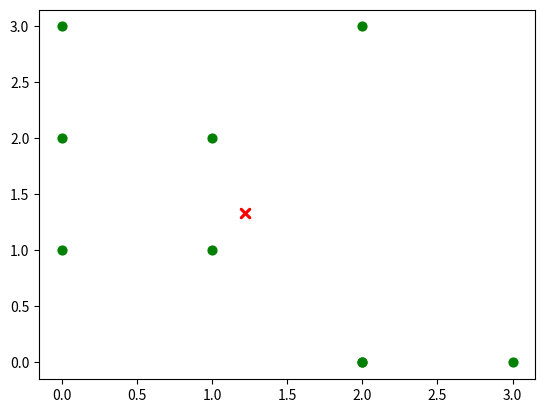

Reproduce this figure in Python.
import random
import pandas as pd
import numpy as np
import matplotlib.pyplot as plt


# 计算欧拉距离
def calcDis(dataSet, centroids, k):
    clalist = []
    for data in dataSet:
        diff = np.tile(data, (k,
                              1)) - centroids  # 相减   (np.tile(a,(2,1))就是把a先沿x轴复制1倍，即没有复制，仍然是 [0,1,2]。 再把结果沿y方向复制2倍得到array([[0,1,2],[0,1,2]]))
        squaredDiff = diff ** 2  # 平方
        squaredDist = np.sum(squaredDiff, axis=1)  # 和  (axis=1表示行)
        distance = squaredDist ** 0.5  # 开根号
        clalist.append(distance)
    clalist = np.array(clalist)  # 返回一个每个点到质点的距离len(dateSet)*k的数组
    return clalist


# 计算质心
def classify(dataSet, centroids, k):
    # 计算样本到质心的距离
    clalist = calcDis(dataSet, centroids, k)
    # 分组并计算新的质心
    minDistIndices = np.argmin(clalist, axis=1)  # axis=1 表示求出每行的最小值的下标
    newCentroids = pd.DataFrame(dataSet).groupby(
        minDistIndices).mean()  # DataFramte(dataSet)对DataSet分组，groupby(min)按照min进行统计分类，mean()对分类结果求均值
    newCentroids = newCentroids.values

    # 计算变化量
    changed = newCentroids - centroids

    return changed, newCentroids


# 使用k-means分类
def kmeans(dataSet, k):
    # 随机取质心
    centroids = random.sample(dataSet, k)

    # 更新质心 直到变化量全为0
    changed, newCentroids = classify(dataSet, centroids, k)
    while np.any(changed != 0):
        changed, newCentroids = classify(dataSet, newCentroids, k)

    centroids = sorted(newCentroids.tolist())  # tolist()将矩阵转换成列表 sorted()排序

    # 根据质心计算每个集群
    cluster = []
    clalist = calcDis(dataSet, centroids, k)  # 调用欧拉距离
    minDistIndices = np.argmin(clalist, axis=1)
    for i in range(k):
        cluster.append([])
    for i, j in enumerate(minDistIndices):  # enymerate()可同时遍历索引和遍历元素
        cluster[j].append(dataSet[i])

    return centroids, cluster


# 创建数据集
def createDataSet():
    return [[1, 1, 0, 0, 0, 0, 0], [1, 2, 0, 0, 0, 0, 0], [2, 0, 1, 0, 0, 0, 0], [2, 0, 1, 0, 0, 0, 0],
            [3, 0, 3, 0, 0, 0, 0], [2, 3, 0, 0, 0, 0, 0], [0, 1, 2, 0, 0, 0, 0], [0, 2, 3, 0, 0, 0, 0],
            [0, 3, 1, 0, 0, 0, 0]]


if __name__ == '__main__':
    dataset = createDataSet()
    centroids, cluster = kmeans(dataset, 1)
    print('质心为：%s' % centroids)
    print('集群为：%s' % cluster)
    for i in range(len(dataset)):
        plt.scatter(dataset[i][0], dataset[i][1], marker='o', color='green', s=40, label='原始点')
        #  记号形状       颜色      点的大小      设置标签
        for j in range(len(centroids)):
            plt.scatter(centroids[j][0], centroids[j][1], marker='x', color='red', s=50, label='质心')
            plt.show()
